Run: headless pygame with SDL's dummy video driver; simulated clock (each Clock.tick advances the game by its frame time, no real sleeping); random seed 0; keys injected as events and as key.get_pressed() state; no mouse input.
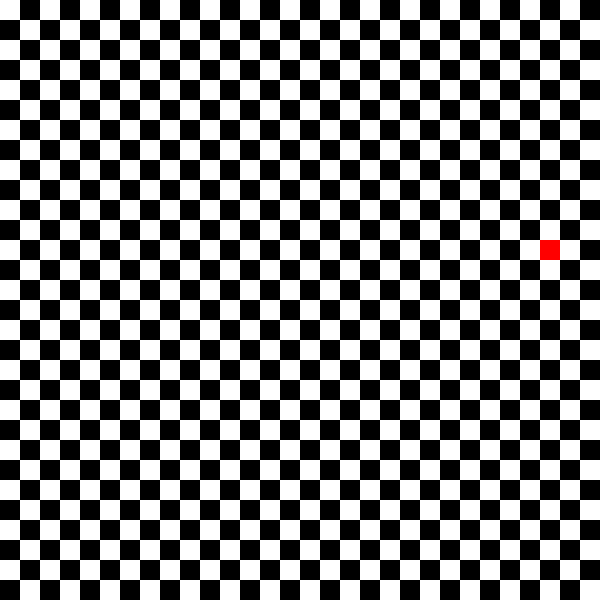
Frame 1 of 4 · flips 1–60 · no input
Frame 2 of 4 · flips 61–180 · tapped SPACE, RETURN · held RIGHT (→), D · screen unchanged from frame 1, image omitted
Frame 3 of 4 · flips 181–300 · held DOWN (↓), S · screen unchanged from frame 2, image omitted
Frame 4 of 4 · flips 301–420 · held LEFT (←), A, UP (↑), W · screen unchanged from frame 3, image omitted

The pygame program that drew these frames:

"""
v04 : on crée le serpent
"""
from random import randint
import pygame as pg

def damier() :
    x, y = 0, 0
    width, height = 20, 20
    color = (255, 255, 255)     
    for i in range(30):
        for _ in range(15):
            rect = pg.Rect(x, y, width, height)
            pg.draw.rect(screen, color, rect)
            y += 40
        x += 20
        if i % 2 == 0:
            y = 20
        else:
            y = 0
    return

def serpent_fixe(snake):
    for coord in snake :
        x, y = coord
        #on convertit la position en bloc en position en pixels (chaque bloc faisant 20pixels de longueur/largeur)
        rect = pg.Rect(x*20, y*20, 20, 20) 
        pg.draw.rect(screen, (0, 255, 0), rect)
    return

def serpent_bouge(snake, dir):
    x,y=snake[-1]
    dirx, diry = dir
    nouv=(x+dirx,y+diry)
    snake.pop(0)
    snake.append(nouv)
    return snake

def dessin_fruit(fruit):
    x, y = fruit
    rect = pg.Rect(x*20, y*20, 20, 20)
    pg.draw.rect(screen, (255, 0, 0), rect)
    return

def mange_fruit(snake, fruit, score):
    if snake[-1] == fruit :
        fruit = (randint(0, 29), randint(0, 29))
        snake.insert(0, snake[0])
        score += 1
    return snake, fruit, score
    

def perdu(snake):
    if snake[-1] in snake[:len(snake)-1]:
        return True
    return False


# les coordonnées du corps du serpent
snake = [
    (10, 15),
    (11, 15),
    (12, 15),
]

dir =(1,0)

fruit = (randint(0,29),randint(0,29))

score = 0

pg.init()
screen = pg.display.set_mode((600, 600))
clock = pg.time.Clock()

# on rajoute une condition à la boucle: si on la passe à False le programme s'arrête
running = True
while running:

    clock.tick(5)

    # on itère sur tous les évênements qui ont eu lieu depuis le précédent appel
    # ici donc tous les évènements survenus durant la seconde précédente
    for event in pg.event.get():
        # chaque évênement à un type qui décrit la nature de l'évênement
        # un type de pg.QUIT signifie que l'on a cliqué sur la "croix" de la fenêtre
        if event.type == pg.QUIT:
            running = False
        # un type de pg.KEYDOWN signifie que l'on a appuyé une touche du clavier
        elif event.type == pg.KEYDOWN:
            # si la touche est "Q" on veut quitter le programme
            if event.key == pg.K_q:
                running = False
            elif event.key == pg.K_UP:
                dir = (0, -1)
            elif event.key == pg.K_DOWN:
                dir = (0, 1)
            elif event.key == pg.K_LEFT:
                dir = (-1, 0)
            elif event.key == pg.K_RIGHT:
                dir = (1, 0)

    # xxx ici c'est discutable, car si on tape 'q'
    # on va quand même changer de couleur avant de sortir...
    screen.fill((0, 0, 0))
    damier()
    snake = serpent_bouge(snake, dir)
    snake, fruit, score = mange_fruit(snake, fruit, score)
    serpent_fixe(snake)
    dessin_fruit(fruit)
    if perdu(snake):
        running = False
    pg.display.update()
    pg.display.set_caption(f"Score: {score}")

# Enfin on rajoute un appel à pg.quit()
# Cet appel va permettre à Pygame de "bien s'éteindre" et éviter des bugs sous Windows
pg.quit()
